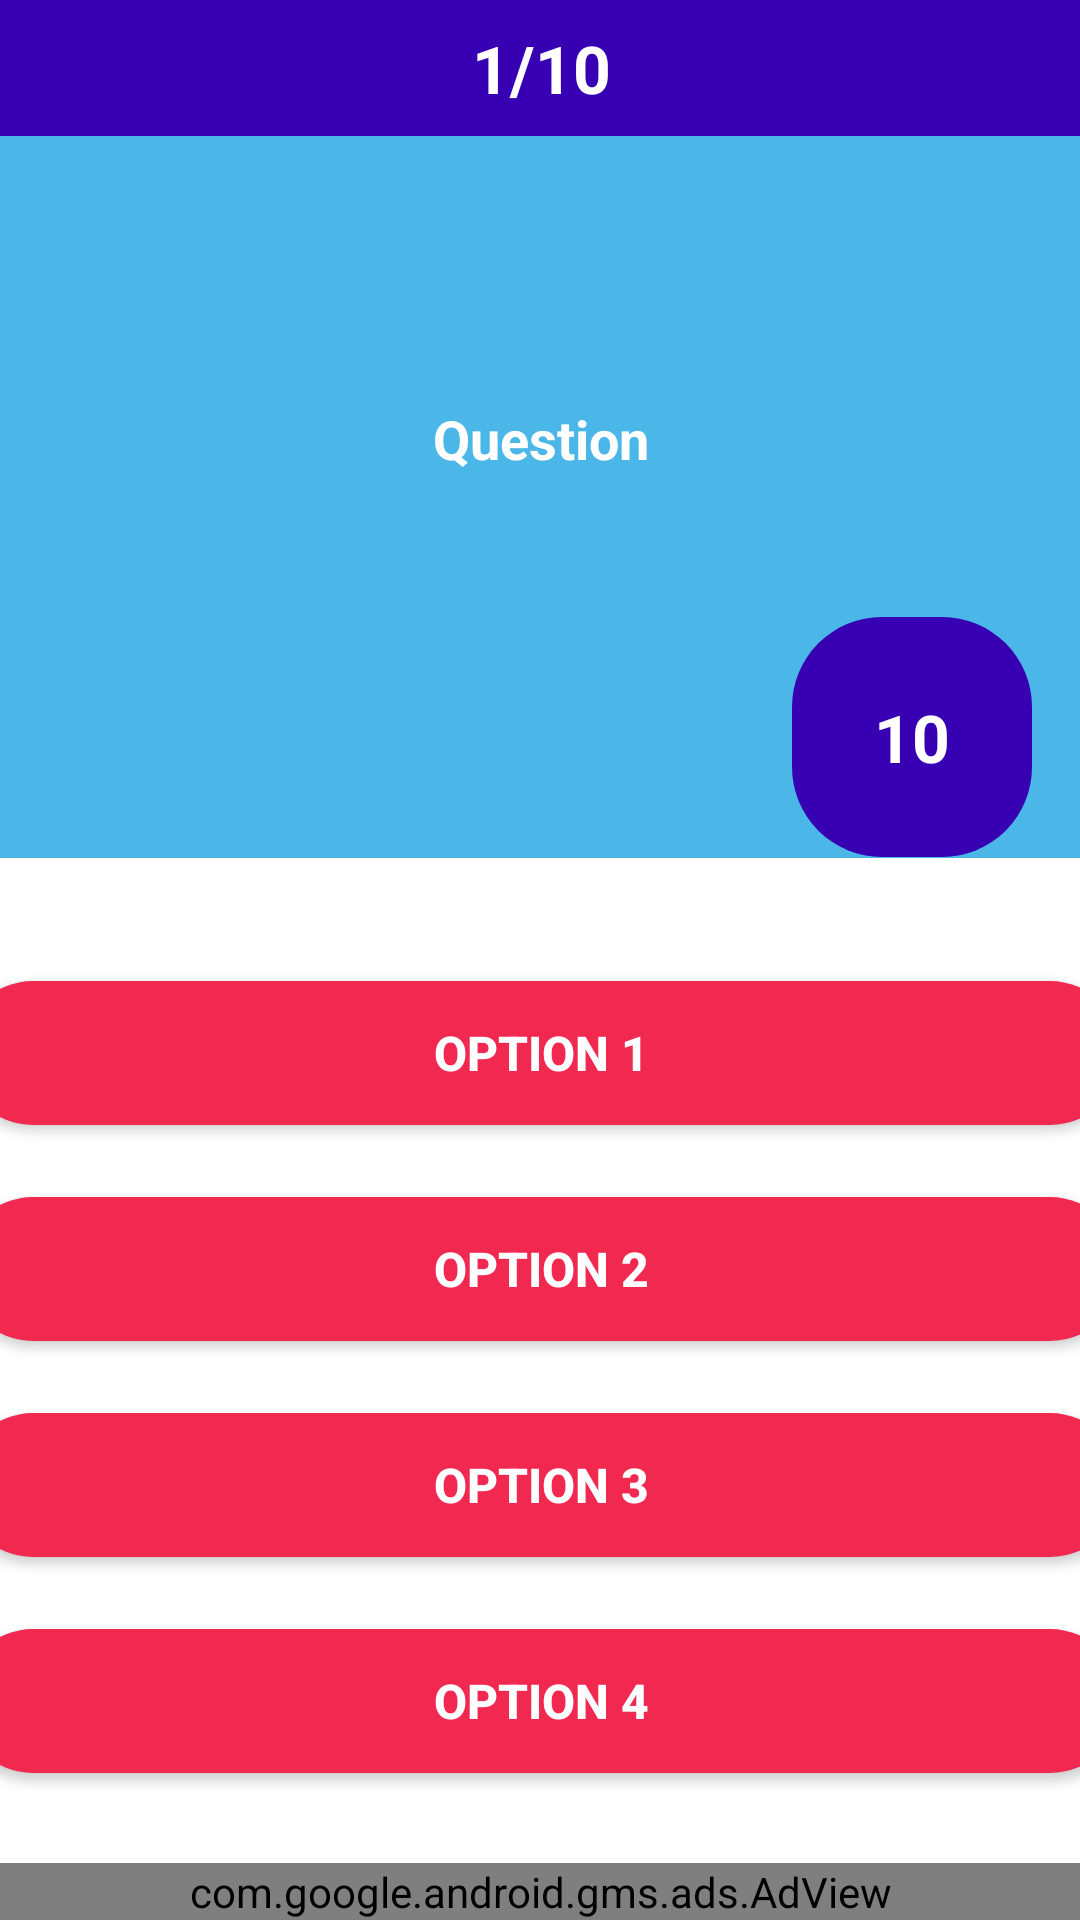

This screen was rendered from an Android layout file. Write that file and the resources it references.
<!-- AndroidManifest.xml: application theme Theme.Demo -->
<!-- res/layout/activity_question.xml -->
<?xml version="1.0" encoding="utf-8"?>
<androidx.constraintlayout.widget.ConstraintLayout xmlns:android="http://schemas.android.com/apk/res/android"
    xmlns:app="http://schemas.android.com/apk/res-auto"
    xmlns:tools="http://schemas.android.com/tools"
    android:layout_width="match_parent"
    android:layout_height="match_parent"
    tools:context=".QuestionActivity">

    <LinearLayout
        android:id="@+id/linearLayout2"
        android:layout_width="409dp"
        android:layout_height="286dp"
        android:background="@color/material_dynamic_primary70"
        android:orientation="vertical"
        app:layout_constraintEnd_toEndOf="parent"
        app:layout_constraintStart_toStartOf="parent"
        app:layout_constraintTop_toTopOf="parent">

        <TextView
            android:id="@+id/quest_no"
            android:layout_width="match_parent"
            android:layout_height="wrap_content"
            android:gravity="center"
            android:padding="8dp"
            android:text="1/10"
            android:background="@color/purple_700"
            android:textColor="@color/white"
            android:textSize="22sp"
            android:textStyle="bold" />

        <TextView
            android:id="@+id/question"
            android:layout_width="match_parent"
            android:layout_height="170dp"
            android:layout_margin="16dp"
            android:gravity="center"
            android:text="Question"
            android:textColor="@color/white"
            android:textSize="18sp"
            android:textStyle="bold" />
    </LinearLayout>

    <LinearLayout
        android:id="@+id/linearLayout3"
        android:layout_width="387dp"
        android:layout_height="355dp"
        android:layout_marginStart="16dp"
        android:layout_marginTop="32dp"
        android:layout_marginEnd="16dp"
        android:layout_marginBottom="16dp"
        android:gravity="center"
        android:orientation="vertical"
        app:layout_constraintBottom_toBottomOf="parent"
        app:layout_constraintEnd_toEndOf="parent"
        app:layout_constraintStart_toStartOf="parent"
        app:layout_constraintTop_toBottomOf="@+id/linearLayout2">

        <Button
            android:id="@+id/option1"
            android:layout_width="match_parent"
            android:layout_height="wrap_content"
            android:layout_marginBottom="24dp"
            android:background="@drawable/round_corner"
            android:elevation="3dp"
            android:text="Option 1"
            android:textColor="@color/white"
            android:textSize="16sp"
            android:textStyle="bold" />

        <Button
            android:id="@+id/option2"
            android:layout_width="match_parent"
            android:layout_height="wrap_content"
            android:layout_marginBottom="24dp"
            android:background="@drawable/round_corner"
            android:elevation="3dp"
            android:text="Option 2"
            android:textColor="@color/white"
            android:textSize="16sp"
            android:textStyle="bold" />

        <Button
            android:id="@+id/option3"
            android:layout_width="match_parent"
            android:layout_height="wrap_content"
            android:layout_marginBottom="24dp"
            android:background="@drawable/round_corner"
            android:elevation="3dp"
            android:text="Option 3"
            android:textColor="@color/white"
            android:textSize="16sp"
            android:textStyle="bold" />

        <Button
            android:id="@+id/option4"
            android:layout_width="match_parent"
            android:layout_height="wrap_content"
            android:layout_marginBottom="24dp"
            android:background="@drawable/round_corner"
            android:elevation="3dp"
            android:text="Option 4"
            android:textColor="@color/white"
            android:textSize="16sp"
            android:textStyle="bold" />


    </LinearLayout>

    <TextView
        android:id="@+id/countdown"
        android:layout_width="80dp"
        android:layout_height="80dp"
        android:layout_marginEnd="16dp"
        android:layout_marginBottom="8dp"
        android:textColor="@color/white"
        android:textSize="22sp"
        android:textStyle="bold"
        android:gravity="center"
        android:background="@drawable/round_corner"
        android:backgroundTint="@color/purple_700"
        android:text="10"
        app:layout_constraintBottom_toTopOf="@+id/linearLayout3"
        app:layout_constraintEnd_toEndOf="parent" />

    <com.google.android.gms.ads.AdView
        android:id="@+id/adView"
        android:layout_width="match_parent"
        android:layout_height="wrap_content"
        android:layout_alignParentBottom="true"
        android:layout_centerHorizontal="true"
        app:adSize="FULL_BANNER"
        app:adUnitId="ca-app-pub-3940256099942544/6300978111"
        app:layout_constraintBottom_toBottomOf="parent"
        app:layout_constraintEnd_toEndOf="parent"
        app:layout_constraintStart_toStartOf="parent" />

</androidx.constraintlayout.widget.ConstraintLayout>
<!-- resources referenced by this layout -->
<resources>
  <color name="material_dynamic_primary70">#4BB6E8</color>
  <color name="purple_700">#FF3700B3</color>
  <color name="white">#FFFFFFFF</color>
  <!-- drawable round_corner (drawable) -->
  <?xml version="1.0" encoding="utf-8"?>
  <shape xmlns:android="http://schemas.android.com/apk/res/android">
      <solid android:color="@color/red"/>
      <corners android:bottomLeftRadius="30dp" android:topLeftRadius="30dp" android:bottomRightRadius="30dp" android:topRightRadius="30dp"/>
      <stroke android:color="@color/material_dynamic_primary70"/>
  </shape>
  <style name="Theme.Demo" parent="Theme.MaterialComponents.DayNight.NoActionBar">
          
          <item name="colorPrimary">@color/purple_500</item>
          <item name="colorPrimaryVariant">@color/purple_700</item>
          <item name="colorOnPrimary">@color/white</item>
          
          <item name="colorSecondary">@color/teal_200</item>
          <item name="colorSecondaryVariant">@color/teal_700</item>
          <item name="colorOnSecondary">@color/black</item>
          
          <item name="android:statusBarColor" tools:targetApi="l">?attr/colorPrimaryVariant</item>
          
      </style>
  <color name="red">#F12850</color>
  <color name="purple_500">#FF6200EE</color>
  <color name="teal_200">#FF03DAC5</color>
  <color name="teal_700">#FF018786</color>
  <color name="black">#FF000000</color>
</resources>
